Photos from the image-classification dataset "split_dataset" in the GitHub repository naitripanchal/Rice_Crop_Disease_Detection_using_Hybrid_CNN-VIT_Aproach. Its 7 classes are: brown spot fungal disease, damaged by pests, downy mildew fungal disease, hispa pest damage, leaf streak bacterial disease, leaf blight bacterial disease, tungro viral disease.

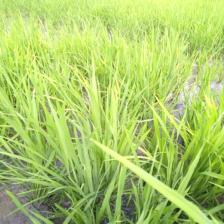
Label: downy mildew fungal disease

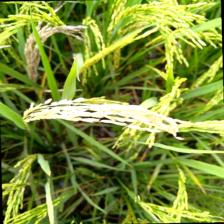
Label: damaged by pests

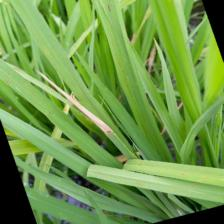
Label: leaf blight bacterial disease

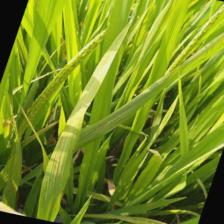
Label: leaf streak bacterial disease

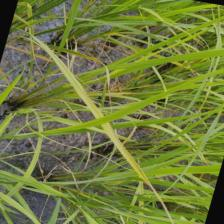
Label: tungro viral disease

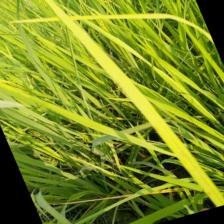
Label: brown spot fungal disease
